Run: headless pygame with SDL's dummy video driver; simulated clock (each Clock.tick advances the game by its frame time, no real sleeping); random seed 0; keys injected as events and as key.get_pressed() state; no mouse input.
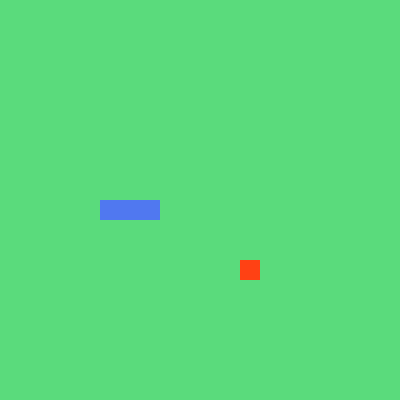
Frame 1 of 4 · flips 1–60 · no input
Frame 2 of 4 · flips 61–180 · tapped SPACE, RETURN · held RIGHT (→), D · screen unchanged from frame 1, image omitted
Frame 3 of 4 · flips 181–300 · held DOWN (↓), S · screen unchanged from frame 2, image omitted
Frame 4 of 4 · flips 301–420 · held LEFT (←), A, UP (↑), W · screen unchanged from frame 3, image omitted

The pygame program that drew these frames:

import pygame
import sys
import random
from pygame.math import Vector2
pygame.init()

#snake class
class Snake:
    def __init__(self):
        self.movementDirection = Vector2(1, 0)
        self.snake = [Vector2(5, 10), Vector2(6, 10), Vector2(7, 10)]

    def createSnake(self):
        for block in self.snake:
            xPos = int(block.x * cellSize)
            yPos = int(block.y * cellSize)
            snakeBlock = pygame.Rect(xPos, yPos, cellSize, cellSize)
            pygame.draw.rect(screen, (80,120,240), snakeBlock)

    def moveSnake(self):
        snakeClone = self.snake[:-1]
        snakeClone.insert(0, snakeClone[0] + self.movementDirection)
        self.snake = snakeClone
#fruit class
class Fruit:
    def __init__(self):
        self.x = random.randint(0, cellAmount - 1)
        self.y = random.randint(0, cellAmount - 1)
        self.position = Vector2(self.x, self.y)

    def createFruit(self):
        fruitShape = pygame.Rect(int(self.position.x * cellSize), int(self.position.y * cellSize), cellSize, cellSize)
        pygame.draw.rect(screen, (255,65,20), fruitShape)

# variables
cellSize = 20
cellAmount = 20
maxFPS = 60
clock = pygame.time.Clock()
screen = pygame.display.set_mode((cellAmount * cellSize, cellAmount * cellSize))
screenUpdate = pygame.USEREVENT
pygame.time.set_timer(screenUpdate, 200)
fruit = Fruit()
snake = Snake()

# title
pygame.display.set_caption("Snake")

# updating screen
while True:
    for event in pygame.event.get():
        if event.type == pygame.QUIT:
            pygame.quit()
            sys.exit()
        if event.type == screenUpdate:
            snake.moveSnake()
        if event.type == pygame.KEYDOWN:
            if event.key == pygame.K_w:
                snake.movementDirection = Vector2(0, -1)
            if event.key == pygame.K_a:
                snake.movementDirection = Vector2(-1, 0)
            if event.key == pygame.K_s:
                snake.movementDirection = Vector2(0, 1)
            if event.key == pygame.K_d:
                snake.movementDirection = Vector2(1, 0)
                
    screen.fill((90, 219, 124))
    fruit.createFruit()
    snake.createSnake()
    pygame.display.update()   
    clock.tick(maxFPS)
